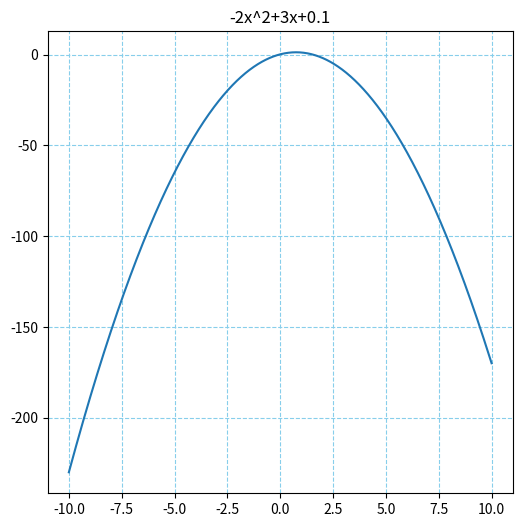

Python code for this plot:
import numpy as np
import matplotlib.pyplot as plt


def name_y(a, b, c):
    """
    根据二次函数系数，生成并返回二次函数表达式字符串
    """
    a_part = "" if a == 0 else str(a) + "x^2"

    if b < 0:
        b_part = str(b) + "x"
    elif b == 0:
        b_part = ""
    else:
        b_part = str(b) + "x" if len(a_part) == 0 else "+" + str(b) + "x"

    if c < 0:
        c_part = str(c)
    elif c == 0:
        c_part = ""
    else:
        c_part = str(c) if len(a_part) == 0 and len(b_part) == 0 else "+" + str(c)

    y_name = a_part + b_part + c_part
    return y_name


def draw_quadratic_function_curve(coef, n_points=1000, x_size=[-10, 10], fig_size=[6, 6], is_grid=False, is_save=False):
    """
    根据输入的二次函数系数，绘制二次函数曲线（包含一次函数和常数）
    :param coef: list[int/float, int/float, int/float], 二次函数表达式 ax^2 + bx + c 的系数列表
    :param n_points: int, 绘制的样本点个数
    :param x_size: list[int/float, int/float], 定义域
    :param fig_size: list[int, int], 画布尺寸（高与宽）
    :param is_save: bool, 是否保存画布
    :return: None
    """
    # 设置画布
    fig_width, fig_height = fig_size[0], fig_size[1]
    fig, ax = plt.subplots(figsize=(fig_width, fig_height))

    # 计算函数（曲线）相关值
    a, b, c = coef[0], coef[1], coef[2]
    x = np.linspace(x_size[0], x_size[1], n_points)

    # 绘制曲线
    y = a*(x**2) + b*x + c
    y_name = name_y(a, b, c)
    if is_grid:
        ax.plot(x, y)
        ax.grid(color="skyblue", ls="--")
        ax.set_title(y_name)
    else:
        ax.plot(x, y, label=y_name, color="steelblue")
        ax.legend()
    if is_save:
        plt.draw()
        y_name += ".png"
        plt.savefig(y_name)
    else:
        plt.show()
    plt.close()
    return None


if __name__ == "__main__":
    draw_quadratic_function_curve(coef=[-2, 3, 0.1], is_grid=True, is_save=True)
